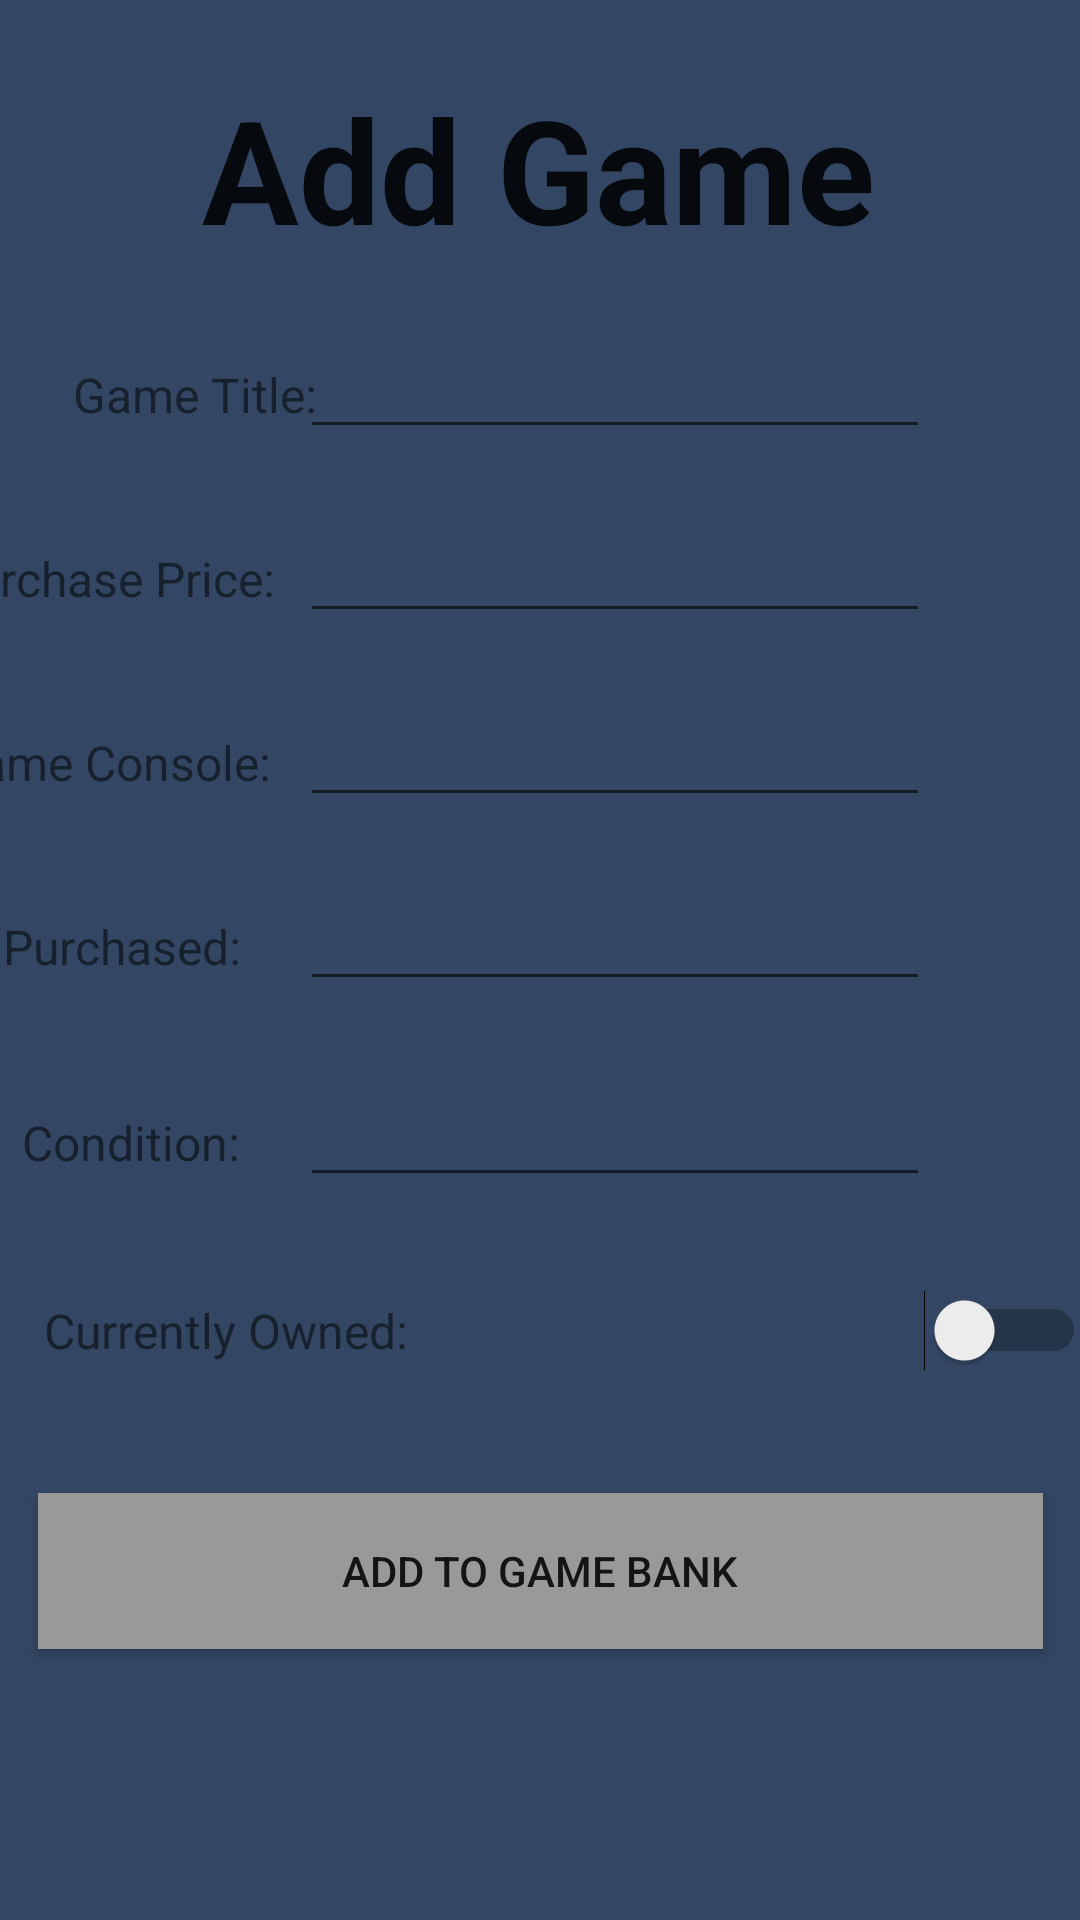

The Android layout XML behind this screen, and the referenced resources:
<!-- AndroidManifest.xml: application theme Theme.AppCompat.Light.DarkActionBar -->
<!-- res/layout/activity_add_game.xml -->
<?xml version="1.0" encoding="utf-8"?>
<androidx.constraintlayout.widget.ConstraintLayout xmlns:android="http://schemas.android.com/apk/res/android"
    xmlns:app="http://schemas.android.com/apk/res-auto"
    xmlns:tools="http://schemas.android.com/tools"
    android:layout_width="match_parent"
    android:layout_height="match_parent"
    tools:context=".AddGameActivity"
    android:background="@color/background">

    <TextView
        android:id="@+id/add_game_text"
        android:layout_width="wrap_content"
        android:layout_height="wrap_content"
        android:layout_marginTop="24dp"
        android:text="Add Game"
        android:textAlignment="textEnd"
        android:textAppearance="@style/TextAppearance.AppCompat.Large"
        android:textSize="48sp"
        android:textStyle="bold"
        app:layout_constraintEnd_toEndOf="parent"
        app:layout_constraintHorizontal_bias="0.497"
        app:layout_constraintStart_toStartOf="parent"
        app:layout_constraintTop_toTopOf="parent" />

    <EditText
        android:id="@+id/title_edit_text"
        android:layout_width="wrap_content"
        android:layout_height="wrap_content"
        android:layout_marginTop="20dp"
        android:layout_marginEnd="50dp"
        android:ems="10"
        android:inputType="textCapSentences|textCapWords"
        app:layout_constraintEnd_toEndOf="parent"
        app:layout_constraintTop_toBottomOf="@+id/add_game_text" />

    <EditText
        android:id="@+id/price_edit_text"
        android:layout_width="wrap_content"
        android:layout_height="wrap_content"
        android:layout_marginTop="20dp"
        android:layout_marginEnd="50dp"
        android:ems="10"
        android:inputType="none|number|numberDecimal"
        app:layout_constraintEnd_toEndOf="parent"
        app:layout_constraintTop_toBottomOf="@+id/title_edit_text" />

    <TextView
        android:id="@+id/title_text_main"
        android:layout_width="wrap_content"
        android:layout_height="wrap_content"
        android:layout_marginStart="50dp"
        android:layout_marginEnd="20dp"
        android:text="Game Title:"
        android:textSize="16sp"
        app:layout_constraintBaseline_toBaselineOf="@+id/title_edit_text"
        app:layout_constraintEnd_toStartOf="@+id/title_edit_text"
        app:layout_constraintStart_toStartOf="parent" />

    <TextView
        android:id="@+id/price_text_main"
        android:layout_width="wrap_content"
        android:layout_height="wrap_content"
        android:layout_marginStart="50dp"
        android:layout_marginEnd="20dp"
        android:text="Purchase Price:"
        android:textSize="16sp"
        app:layout_constraintBaseline_toBaselineOf="@+id/price_edit_text"
        app:layout_constraintEnd_toStartOf="@+id/price_edit_text"
        app:layout_constraintHorizontal_bias="0.862"
        app:layout_constraintStart_toStartOf="parent" />

    <EditText
        android:id="@+id/console_edit_text"
        android:layout_width="wrap_content"
        android:layout_height="wrap_content"
        android:layout_marginTop="20dp"
        android:layout_marginEnd="50dp"
        android:ems="10"
        android:inputType="textPersonName"
        app:layout_constraintEnd_toEndOf="parent"
        app:layout_constraintTop_toBottomOf="@+id/price_edit_text" />

    <TextView
        android:id="@+id/console_text_main"
        android:layout_width="wrap_content"
        android:layout_height="wrap_content"
        android:layout_marginStart="50dp"
        android:layout_marginEnd="20dp"
        android:text="Game Console:"
        android:textSize="16sp"
        app:layout_constraintBaseline_toBaselineOf="@+id/console_edit_text"
        app:layout_constraintEnd_toStartOf="@+id/console_edit_text"
        app:layout_constraintHorizontal_bias="0.875"
        app:layout_constraintStart_toStartOf="parent" />

    <Button
        android:id="@+id/library_button"
        android:layout_width="335dp"
        android:layout_height="52dp"
        android:layout_marginTop="164dp"
        android:text="Add to Game Bank"
        app:layout_constraintEnd_toEndOf="parent"
        app:layout_constraintStart_toStartOf="parent"
        app:layout_constraintTop_toBottomOf="@+id/date_edit_text"
        android:background="@color/grey"/>

    <EditText
        android:id="@+id/date_edit_text"
        android:layout_width="wrap_content"
        android:layout_height="wrap_content"
        android:layout_marginTop="20dp"
        android:layout_marginEnd="50dp"
        android:ems="10"
        android:inputType="date"
        app:layout_constraintEnd_toEndOf="parent"
        app:layout_constraintTop_toBottomOf="@+id/console_edit_text" />

    <TextView
        android:id="@+id/date_text_main"
        android:layout_width="wrap_content"
        android:layout_height="wrap_content"
        android:layout_marginEnd="20dp"
        android:text="Date Purchased:"
        android:textSize="16sp"
        app:layout_constraintBaseline_toBaselineOf="@+id/date_edit_text"
        app:layout_constraintEnd_toStartOf="@+id/date_edit_text" />

    <EditText
        android:id="@+id/condition_edit_text"
        android:layout_width="wrap_content"
        android:layout_height="wrap_content"
        android:layout_marginTop="24dp"
        android:layout_marginEnd="50dp"
        android:ems="10"
        android:inputType="textPersonName"
        app:layout_constraintEnd_toEndOf="parent"
        app:layout_constraintTop_toBottomOf="@+id/date_edit_text" />

    <TextView
        android:id="@+id/condition_text_main"
        android:layout_width="wrap_content"
        android:layout_height="wrap_content"
        android:layout_marginEnd="20dp"
        android:text="Condition:"
        android:textSize="16sp"
        app:layout_constraintBaseline_toBaselineOf="@+id/condition_edit_text"
        app:layout_constraintEnd_toStartOf="@+id/condition_edit_text" />

    <Switch
        android:id="@+id/switch_owned"
        android:layout_width="206dp"
        android:layout_height="41dp"
        android:layout_marginStart="156dp"
        android:layout_marginTop="24dp"
        android:textAppearance="@style/TextAppearance.AppCompat.Small"
        android:textSize="16sp"
        app:layout_constraintStart_toStartOf="parent"
        app:layout_constraintTop_toBottomOf="@+id/condition_edit_text" />

    <TextView
        android:id="@+id/owned_text"
        android:layout_width="wrap_content"
        android:layout_height="wrap_content"
        android:layout_marginEnd="20dp"
        android:text="Currently Owned:"
        android:textSize="16sp"
        app:layout_constraintBaseline_toBaselineOf="@+id/switch_owned"
        app:layout_constraintEnd_toStartOf="@+id/switch_owned" />

</androidx.constraintlayout.widget.ConstraintLayout>
<!-- resources referenced by this layout -->
<resources>
  <color name="background">#334663</color>
  <color name="grey">#999999</color>
</resources>
